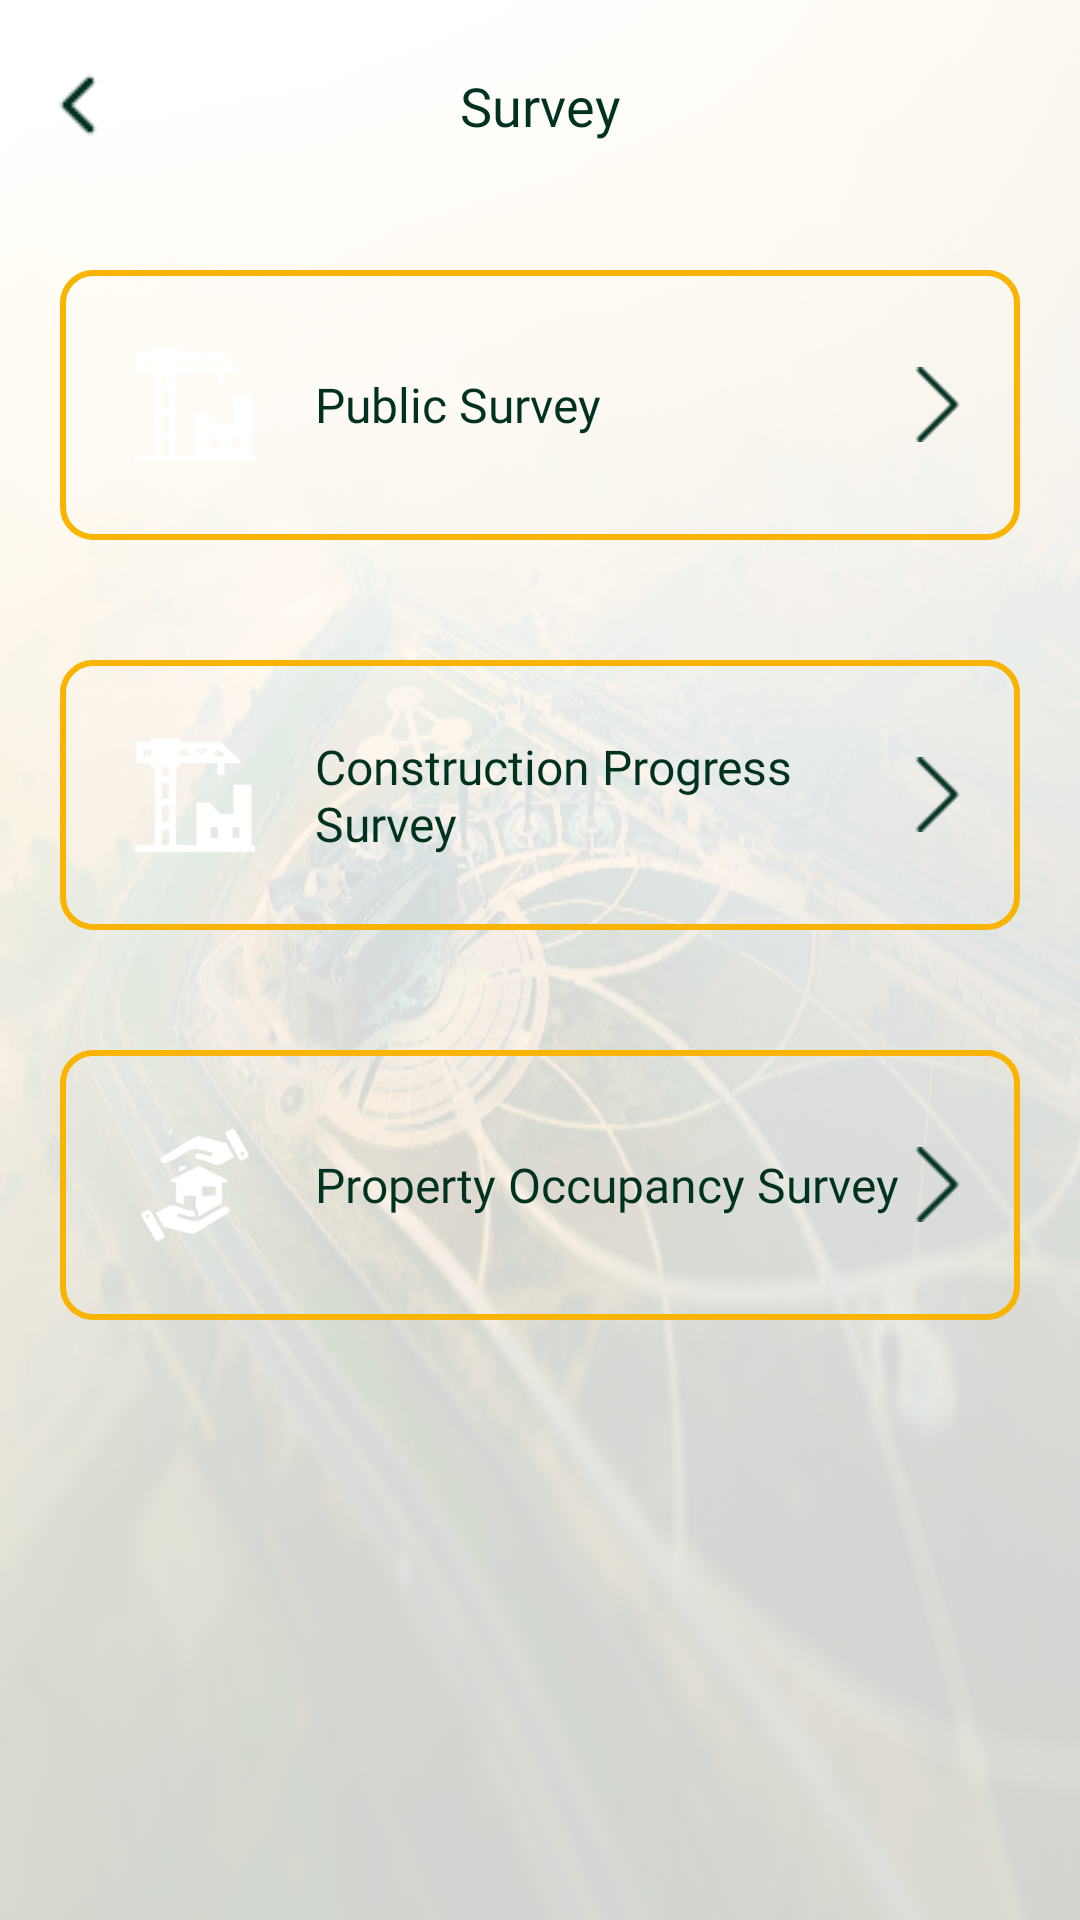

Write the Android layout XML for this screen, with the resource values it uses.
<!-- AndroidManifest.xml: application theme Theme.LDA -->
<!-- res/layout/activity_survey.xml -->
<?xml version="1.0" encoding="utf-8"?>
<layout
    xmlns:android="http://schemas.android.com/apk/res/android"
    xmlns:app="http://schemas.android.com/apk/res-auto"
    xmlns:tools="http://schemas.android.com/tools"
    >


    <androidx.constraintlayout.widget.ConstraintLayout
        android:id="@+id/main"
        android:layout_width="match_parent"
        android:layout_height="match_parent"
        android:background="@drawable/last_01"
        >

        <View
            android:id="@+id/white_overlay"
            android:layout_width="match_parent"
            android:layout_height="match_parent"
            android:background="#80FFFFFF"
            app:layout_constraintTop_toTopOf="parent"
            app:layout_constraintBottom_toBottomOf="parent"
            app:layout_constraintStart_toStartOf="parent"
            app:layout_constraintEnd_toEndOf="parent" />

        <androidx.constraintlayout.widget.ConstraintLayout
            android:layout_width="match_parent"
            android:layout_height="70dp"
            app:layout_constraintTop_toTopOf="parent"
            app:layout_constraintStart_toStartOf="parent"
            app:layout_constraintEnd_toEndOf="parent"
            android:id="@+id/nav_bar"
            >

            <TextView
                android:id="@+id/nav_text"
                android:layout_width="wrap_content"
                android:layout_height="wrap_content"
                android:text="Survey"
                app:layout_constraintTop_toTopOf="parent"
                app:layout_constraintStart_toStartOf="parent"
                app:layout_constraintEnd_toEndOf="parent"
                app:layout_constraintBottom_toBottomOf="parent"
                android:textSize="18sp"
                android:fontFamily="@font/montserrat_bold"
                android:textColor="@color/primary"
                />

            <ImageView
                android:id="@+id/back_button"
                android:layout_width="wrap_content"
                android:layout_height="wrap_content"
                android:src="@drawable/left_icon"
                app:layout_constraintTop_toTopOf="parent"
                app:layout_constraintBottom_toBottomOf="parent"
                app:layout_constraintStart_toStartOf="parent"
                android:layout_marginStart="10dp"/>

        </androidx.constraintlayout.widget.ConstraintLayout>

        <LinearLayout
            android:layout_width="match_parent"
            android:layout_height="wrap_content"
            android:orientation="vertical"
            app:layout_constraintEnd_toEndOf="parent"
            app:layout_constraintStart_toStartOf="parent"
            app:layout_constraintTop_toBottomOf="@id/nav_bar">

            <LinearLayout
                android:id="@+id/public_survey"
                android:layout_width="match_parent"
                android:layout_height="wrap_content"
                android:layout_margin="20dp"
                android:background="@drawable/apply_card_background"
                android:gravity="center_vertical"
                android:padding="15dp">

                <LinearLayout
                    android:layout_width="60dp"
                    android:layout_height="60dp"
                    android:background="@drawable/apply_zoom_background"
                    android:padding="10dp">

                    <ImageView
                        android:layout_width="wrap_content"
                        android:layout_height="wrap_content"
                        android:background="@drawable/construction_01" />
                </LinearLayout>


                <LinearLayout
                    android:layout_width="0dp"
                    android:layout_height="wrap_content"
                    android:layout_weight="1"
                    android:layout_marginStart="10dp"
                    android:orientation="vertical">

                    <TextView
                        android:layout_width="wrap_content"
                        android:layout_height="wrap_content"
                        android:fontFamily="@font/montserrat_bold"
                        android:text="Public Survey"
                        android:textColor="@color/primary"
                        android:textSize="16sp" />


                </LinearLayout>

                <ImageView
                    android:layout_width="25dp"
                    android:layout_height="25dp"
                    android:src="@drawable/arrow_icon"

                    />

            </LinearLayout>

            <LinearLayout
                android:id="@+id/construction_progress"
                android:layout_width="match_parent"
                android:layout_height="wrap_content"
                android:layout_margin="20dp"
                android:background="@drawable/apply_card_background"
                android:gravity="center_vertical"
                android:padding="15dp">

                <LinearLayout
                    android:layout_width="60dp"
                    android:layout_height="60dp"
                    android:background="@drawable/apply_zoom_background"
                    android:padding="10dp">

                    <ImageView
                        android:layout_width="wrap_content"
                        android:layout_height="wrap_content"
                        android:background="@drawable/construction_01" />
                </LinearLayout>


                <LinearLayout
                    android:layout_width="0dp"
                    android:layout_height="wrap_content"
                    android:layout_weight="1"
                    android:layout_marginStart="10dp"
                    android:orientation="vertical">

                    <TextView
                        android:layout_width="wrap_content"
                        android:layout_height="wrap_content"
                        android:fontFamily="@font/montserrat_bold"
                        android:text="Construction Progress Survey"
                        android:textColor="@color/primary"
                        android:textSize="16sp" />


                </LinearLayout>

                <ImageView
                    android:layout_width="25dp"
                    android:layout_height="25dp"
                    android:src="@drawable/arrow_icon"

                    />

            </LinearLayout>


            <LinearLayout
                android:id="@+id/property_occupancy_survey"
                android:layout_width="match_parent"
                android:layout_height="wrap_content"
                android:layout_margin="20dp"
                android:background="@drawable/apply_card_background"
                android:gravity="center_vertical"
                android:padding="15dp">

                <LinearLayout
                    android:layout_width="60dp"
                    android:layout_height="60dp"
                    android:background="@drawable/apply_zoom_background"
                    android:padding="10dp">

                    <ImageView
                        android:layout_width="wrap_content"
                        android:layout_height="wrap_content"
                        android:background="@drawable/real_estate" />
                </LinearLayout>


                <LinearLayout
                    android:layout_width="0dp"
                    android:layout_weight="1"
                    android:layout_height="wrap_content"
                    android:layout_marginStart="10dp"
                    android:orientation="vertical">

                    <TextView
                        android:layout_width="wrap_content"
                        android:layout_height="wrap_content"
                        android:fontFamily="@font/montserrat_bold"
                        android:text="Property Occupancy Survey"
                        android:textColor="@color/primary"
                        android:textSize="16sp" />


                </LinearLayout>

                <ImageView
                    android:layout_width="25dp"
                    android:layout_height="25dp"
                    android:src="@drawable/arrow_icon"

                    />

            </LinearLayout>

        </LinearLayout>



    </androidx.constraintlayout.widget.ConstraintLayout>

</layout>
<!-- resources referenced by this layout -->
<resources>
  <color name="primary">#013220</color>
  <!-- drawable apply_card_background (drawable) -->
  <?xml version="1.0" encoding="utf-8"?>
  <shape xmlns:android="http://schemas.android.com/apk/res/android"
      android:shape="rectangle">
      <corners android:radius="10dp"/>
      <stroke android:color="@color/secondary" android:width="2dp"/>
  
  </shape>
  <!-- drawable arrow_icon: png bitmap (drawable, 633 bytes) -->
  <!-- drawable construction_01: png bitmap (drawable, 1279 bytes) -->
  <!-- drawable last_01: png bitmap (drawable, 649922 bytes) -->
  <!-- drawable left_icon: png bitmap (drawable, 384 bytes) -->
  <!-- drawable real_estate: png bitmap (drawable, 3335 bytes) -->
  <style name="Theme.LDA" parent="Base.Theme.LDA" />
  <color name="secondary">#F8B400</color>
  <style name="Base.Theme.LDA" parent="Theme.MaterialComponents.Light.DarkActionBar">
          
          
          <item name="colorPrimaryDark">@color/primary</item>
          <item name="colorPrimary">@color/primary</item>
          <item name="colorSecondary">@color/secondary</item>
      </style>
</resources>
